Photos from the image-classification dataset "dataset_geriap" in the GitHub repository cabreracoder/GerIApp-Backend. Its 4 classes are: acostado, DE PIE, sentado, no person.

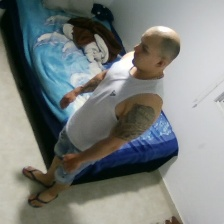
Label: DE PIE

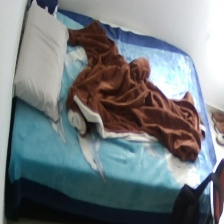
Label: no person

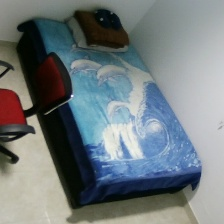
Label: no person

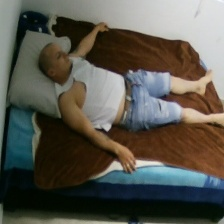
Label: acostado

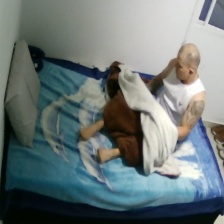
Label: sentado

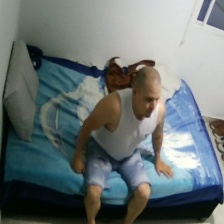
Label: sentado
